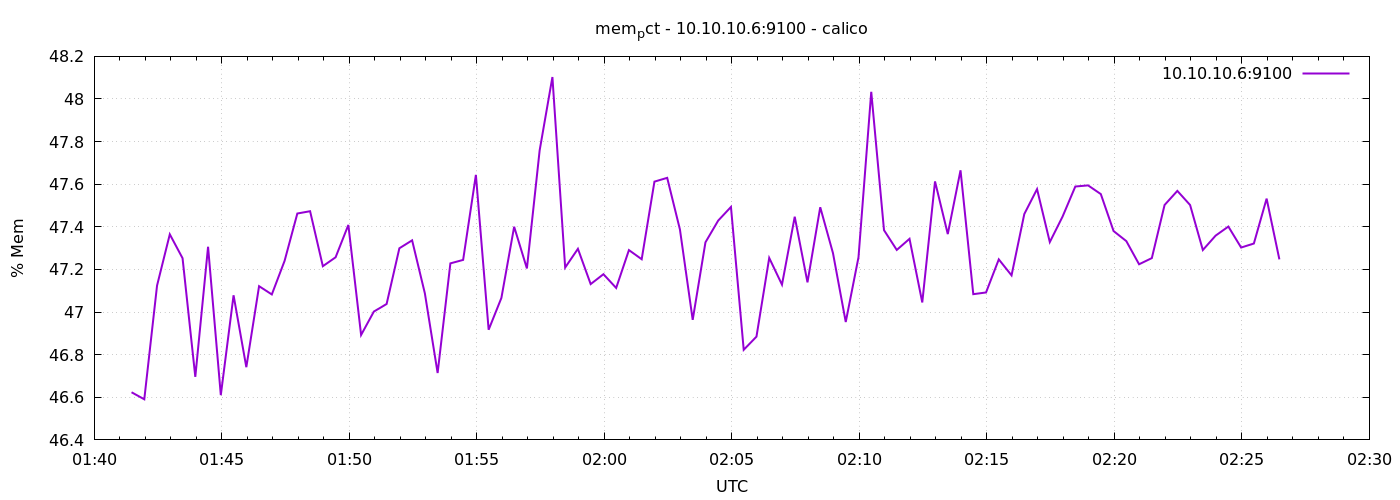

The table this chart was drawn from, first rows:
1778550088	46.62352093877868
1778550118	46.59
1778550148	47.12
1778550178	47.36
1778550208	47.25
1778550238	46.7
1778550268	47.31
1778550298	46.61
1778550328	47.08
1778550358	46.74
1778550388	47.12
1778550418	47.08
1778550448	47.24
1778550478	47.46
1778550508	47.47
1778550538	47.22
1778550568	47.26
1778550598	47.41
1778550628	46.89
1778550658	47
1778550688	47.04
1778550718	47.3
1778550748	47.34
1778550778	47.09
1778550808	46.71
1778550838	47.23
1778550868	47.24
1778550898	47.64
1778550928	46.92
1778550958	47.07
1778550988	47.4
1778551018	47.2
1778551048	47.76
1778551078	48.1
1778551108	47.21
1778551138	47.3
1778551168	47.13
1778551198	47.18
1778551228	47.11
1778551258	47.29
1778551288	47.25
1778551318	47.61
1778551348	47.63
1778551378	47.39
1778551408	46.96
1778551438	47.33
1778551468	47.43
1778551498	47.49
1778551528	46.82
1778551558	46.88
1778551588	47.25
1778551618	47.13
1778551648	47.45
1778551678	47.14
1778551708	47.49
1778551738	47.28
1778551768	46.95
1778551798	47.26
1778551828	48.03
1778551858	47.38
1778551888	47.29
... 30 more rows
